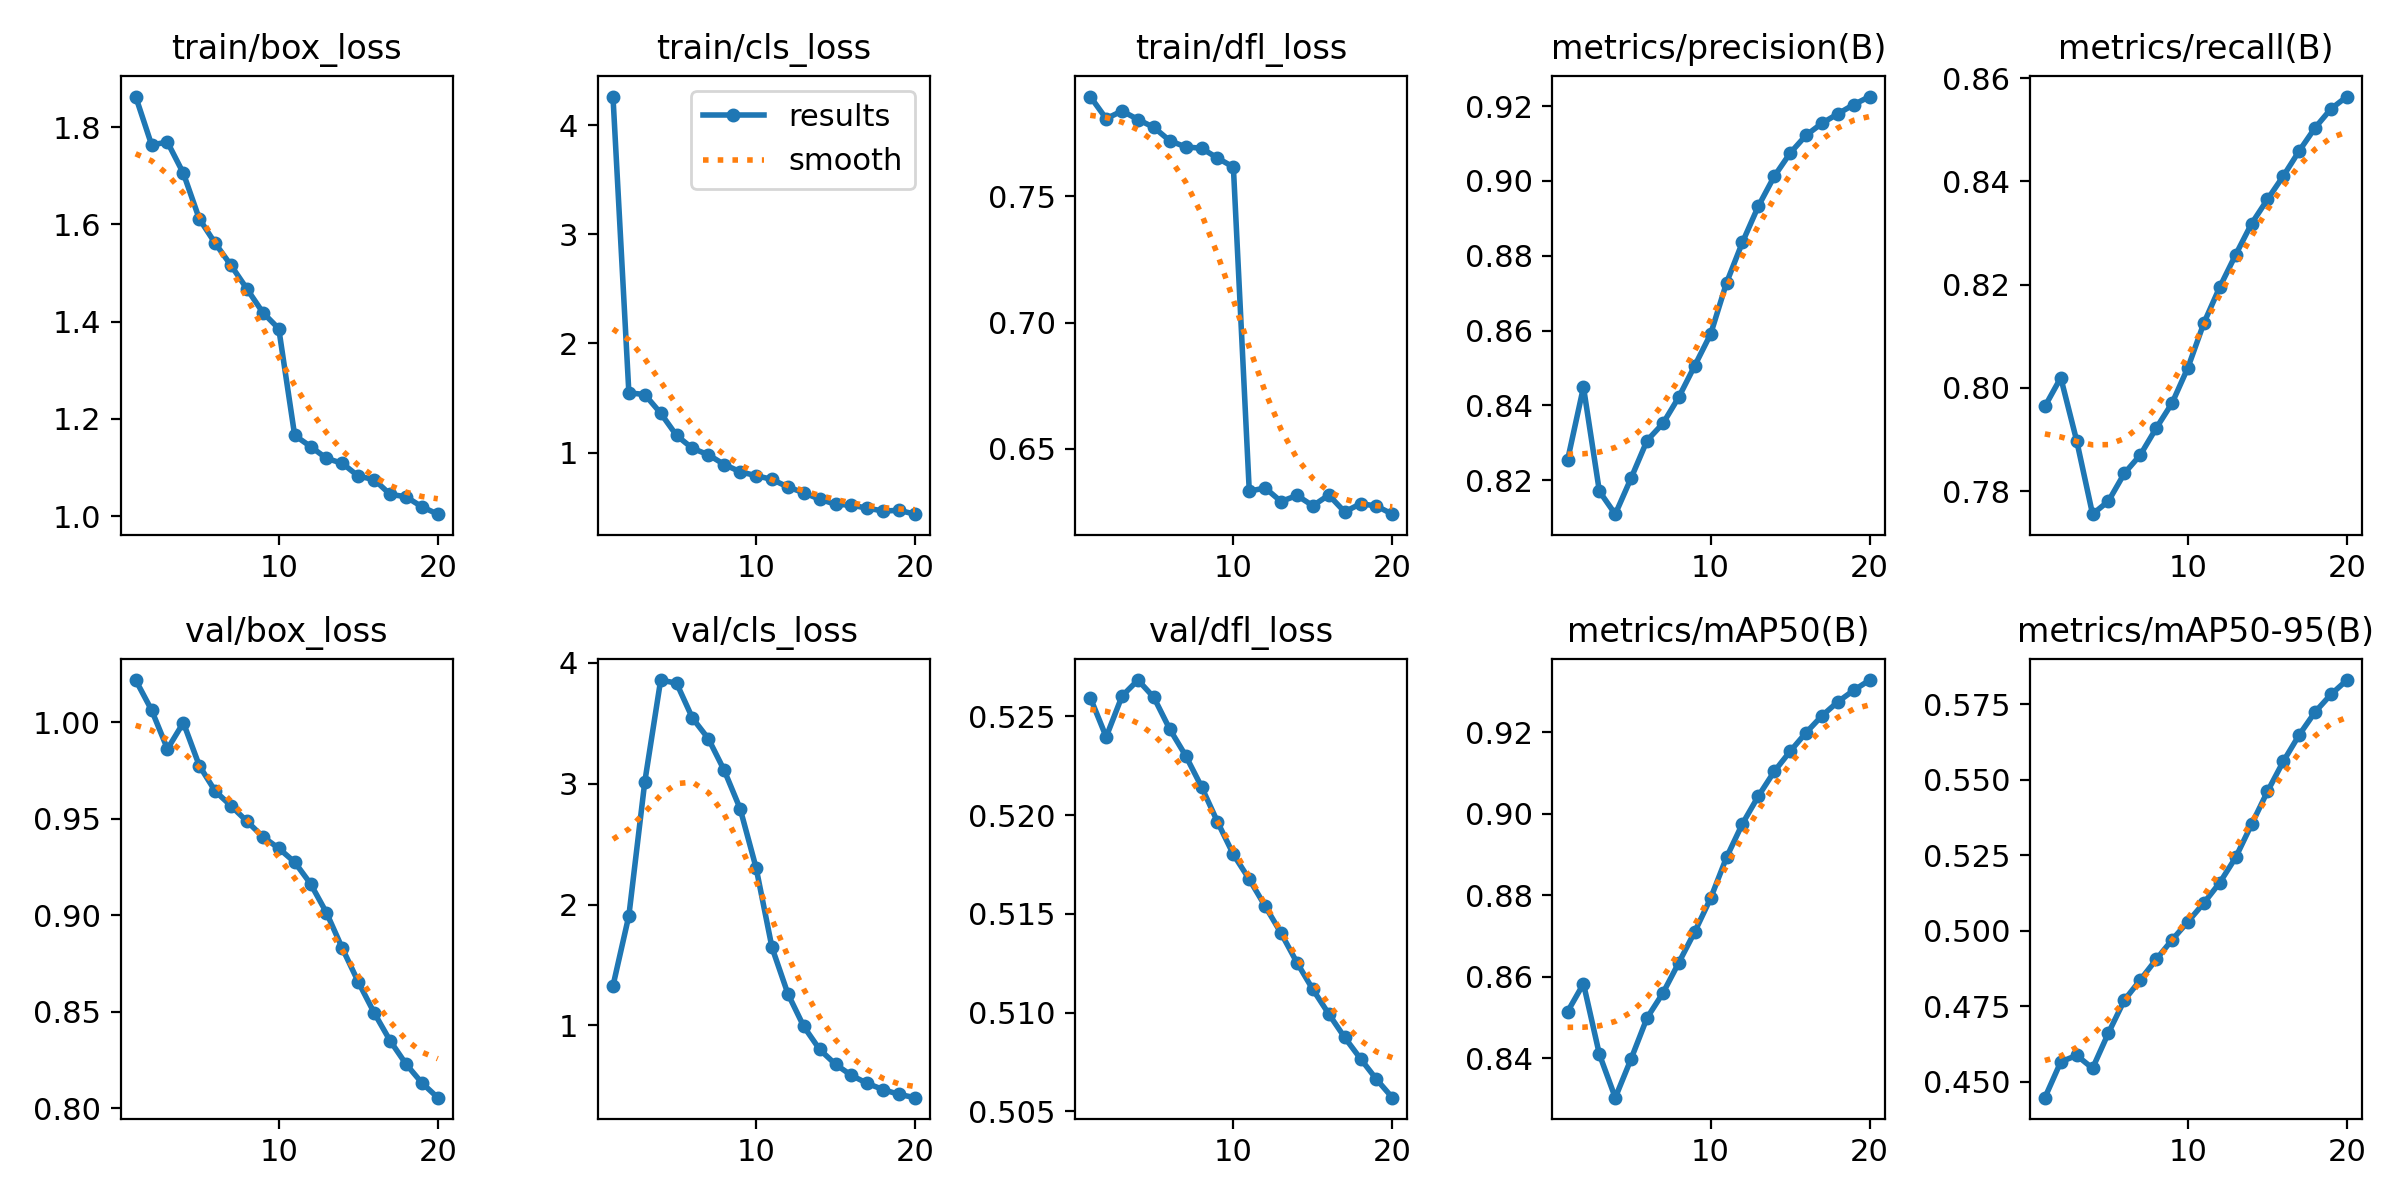

Values plotted in this chart, from the file beside it:
epoch, time, train/box_loss, train/cls_loss, train/dfl_loss, metrics/precision(B), metrics/recall(B), metrics/mAP50(B), metrics/mAP50-95(B), val/box_loss, val/cls_loss, val/dfl_loss, lr/pg0, lr/pg1, lr/pg2
1, 928.4, 1.863, 4.261, 0.7895, 0.8254, 0.7964, 0.8515, 0.4446, 1.022, 1.327, 0.526, 0.003333, 0.003333, 0.003333
2, 1842, 1.764, 1.547, 0.7807, 0.8449, 0.802, 0.8583, 0.4565, 1.006, 1.908, 0.524, 0.006336, 0.006336, 0.006336
3, 2742, 1.769, 1.532, 0.7838, 0.817, 0.7897, 0.841, 0.4587, 0.9861, 3.015, 0.526, 0.00901, 0.00901, 0.00901
4, 3637, 1.705, 1.361, 0.7804, 0.8109, 0.7755, 0.8304, 0.4544, 0.9997, 3.859, 0.5268, 0.008515, 0.008515, 0.008515
5, 4531, 1.612, 1.156, 0.7773, 0.8206, 0.7781, 0.8399, 0.4661, 0.9775, 3.833, 0.526, 0.00802, 0.00802, 0.00802
6, 5424, 1.561, 1.039, 0.772, 0.8306, 0.7834, 0.8499, 0.477, 0.9643, 3.544, 0.5243, 0.007525, 0.007525, 0.007525
7, 6314, 1.516, 0.9791, 0.7695, 0.8352, 0.787, 0.856, 0.4836, 0.9566, 3.373, 0.523, 0.00703, 0.00703, 0.00703
8, 7207, 1.467, 0.8904, 0.769, 0.8422, 0.7922, 0.8635, 0.4904, 0.9486, 3.111, 0.5214, 0.006535, 0.006535, 0.006535
9, 8100, 1.419, 0.824, 0.7651, 0.8506, 0.797, 0.871, 0.4969, 0.9407, 2.793, 0.5197, 0.00604, 0.00604, 0.00604
10, 8991, 1.386, 0.7881, 0.7616, 0.8591, 0.8039, 0.8793, 0.503, 0.9347, 2.305, 0.518, 0.005545, 0.005545, 0.005545
11, 9788, 1.166, 0.754, 0.6332, 0.8728, 0.8125, 0.8893, 0.5091, 0.9275, 1.645, 0.5168, 0.00505, 0.00505, 0.00505
12, 10586, 1.143, 0.6845, 0.6345, 0.8836, 0.8195, 0.8976, 0.5159, 0.9163, 1.262, 0.5154, 0.004555, 0.004555, 0.004555
13, 11385, 1.119, 0.6318, 0.6291, 0.8933, 0.8258, 0.9043, 0.5242, 0.9013, 0.9906, 0.514, 0.00406, 0.00406, 0.00406
14, 12183, 1.109, 0.5725, 0.6315, 0.9012, 0.8318, 0.9104, 0.5352, 0.8829, 0.8003, 0.5125, 0.003565, 0.003565, 0.003565
15, 12980, 1.082, 0.5259, 0.6274, 0.9075, 0.8365, 0.9153, 0.5461, 0.8655, 0.6772, 0.5112, 0.00307, 0.00307, 0.00307
16, 13780, 1.075, 0.5181, 0.6317, 0.9122, 0.8411, 0.9199, 0.5561, 0.8495, 0.5856, 0.5099, 0.002575, 0.002575, 0.002575
17, 14577, 1.045, 0.4902, 0.625, 0.9154, 0.8459, 0.924, 0.5648, 0.8351, 0.5192, 0.5087, 0.00208, 0.00208, 0.00208
18, 15375, 1.04, 0.4647, 0.6283, 0.918, 0.8504, 0.9275, 0.5724, 0.823, 0.4677, 0.5077, 0.001585, 0.001585, 0.001585
19, 16174, 1.019, 0.4704, 0.6273, 0.9204, 0.8541, 0.9303, 0.5783, 0.8132, 0.4282, 0.5066, 0.00109, 0.00109, 0.00109
20, 16974, 1.004, 0.4355, 0.6241, 0.9226, 0.8565, 0.9328, 0.583, 0.8056, 0.4013, 0.5057, 0.000595, 0.000595, 0.000595
